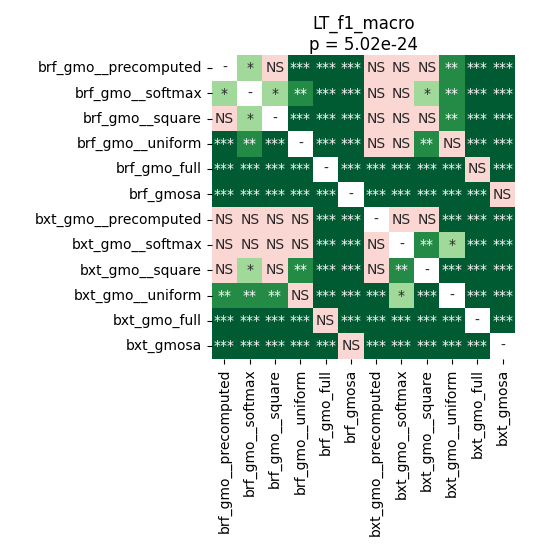

The table this chart was drawn from, first rows:
	brf_gmo__precomputed	brf_gmo__softmax	brf_gmo__square	brf_gmo__uniform	brf_gmo_full	brf_gmosa	bxt_gmo__precomputed	bxt_gmo__softmax	bxt_gmo__square	bxt_gmo__uniform	bxt_gmo_full	bxt_gmosa
brf_gmo__precomputed	1.0	0.01071	0.07183	5.035400390625e-05	5.035400390625e-05	5.035400390625e-05	0.3019	0.2194	0.8335	0.001968	5.035400390625e-05	5.035400390625e-05
brf_gmo__softmax	0.01071	1.0	0.03295	0.005999	5.035400390625e-05	5.035400390625e-05	0.4858	0.3709	0.02458	0.001968	5.035400390625e-05	5.035400390625e-05
brf_gmo__square	0.07183	0.03295	1.0	5.035400390625e-05	5.035400390625e-05	5.035400390625e-05	0.3019	0.1842	0.5447	0.001968	5.035400390625e-05	5.035400390625e-05
brf_gmo__uniform	5.035400390625e-05	0.005999	5.035400390625e-05	1.0	5.035400390625e-05	5.035400390625e-05	0.09034	0.8603	0.001968	0.07183	5.035400390625e-05	5.035400390625e-05
brf_gmo_full	5.035400390625e-05	5.035400390625e-05	5.035400390625e-05	5.035400390625e-05	1.0	5.035400390625e-05	5.035400390625e-05	5.035400390625e-05	5.035400390625e-05	5.035400390625e-05	0.1101	5.035400390625e-05
brf_gmosa	5.035400390625e-05	5.035400390625e-05	5.035400390625e-05	5.035400390625e-05	5.035400390625e-05	1.0	5.035400390625e-05	5.035400390625e-05	5.035400390625e-05	5.035400390625e-05	5.035400390625e-05	0.3489
bxt_gmo__precomputed	0.3019	0.4858	0.3019	0.09034	5.035400390625e-05	5.035400390625e-05	1.0	0.05734	0.1101	5.035400390625e-05	5.035400390625e-05	5.035400390625e-05
bxt_gmo__softmax	0.2194	0.3709	0.1842	0.8603	5.035400390625e-05	5.035400390625e-05	0.05734	1.0	0.004924	0.02458	5.035400390625e-05	5.035400390625e-05
bxt_gmo__square	0.8335	0.02458	0.5447	0.001968	5.035400390625e-05	5.035400390625e-05	0.1101	0.004924	1.0	5.035400390625e-05	5.035400390625e-05	5.035400390625e-05
bxt_gmo__uniform	0.001968	0.001968	0.001968	0.07183	5.035400390625e-05	5.035400390625e-05	5.035400390625e-05	0.02458	5.035400390625e-05	1.0	5.035400390625e-05	5.035400390625e-05
bxt_gmo_full	5.035400390625e-05	5.035400390625e-05	5.035400390625e-05	5.035400390625e-05	0.1101	5.035400390625e-05	5.035400390625e-05	5.035400390625e-05	5.035400390625e-05	5.035400390625e-05	1.0	5.035400390625e-05
bxt_gmosa	5.035400390625e-05	5.035400390625e-05	5.035400390625e-05	5.035400390625e-05	5.035400390625e-05	0.3489	5.035400390625e-05	5.035400390625e-05	5.035400390625e-05	5.035400390625e-05	5.035400390625e-05	1.0
